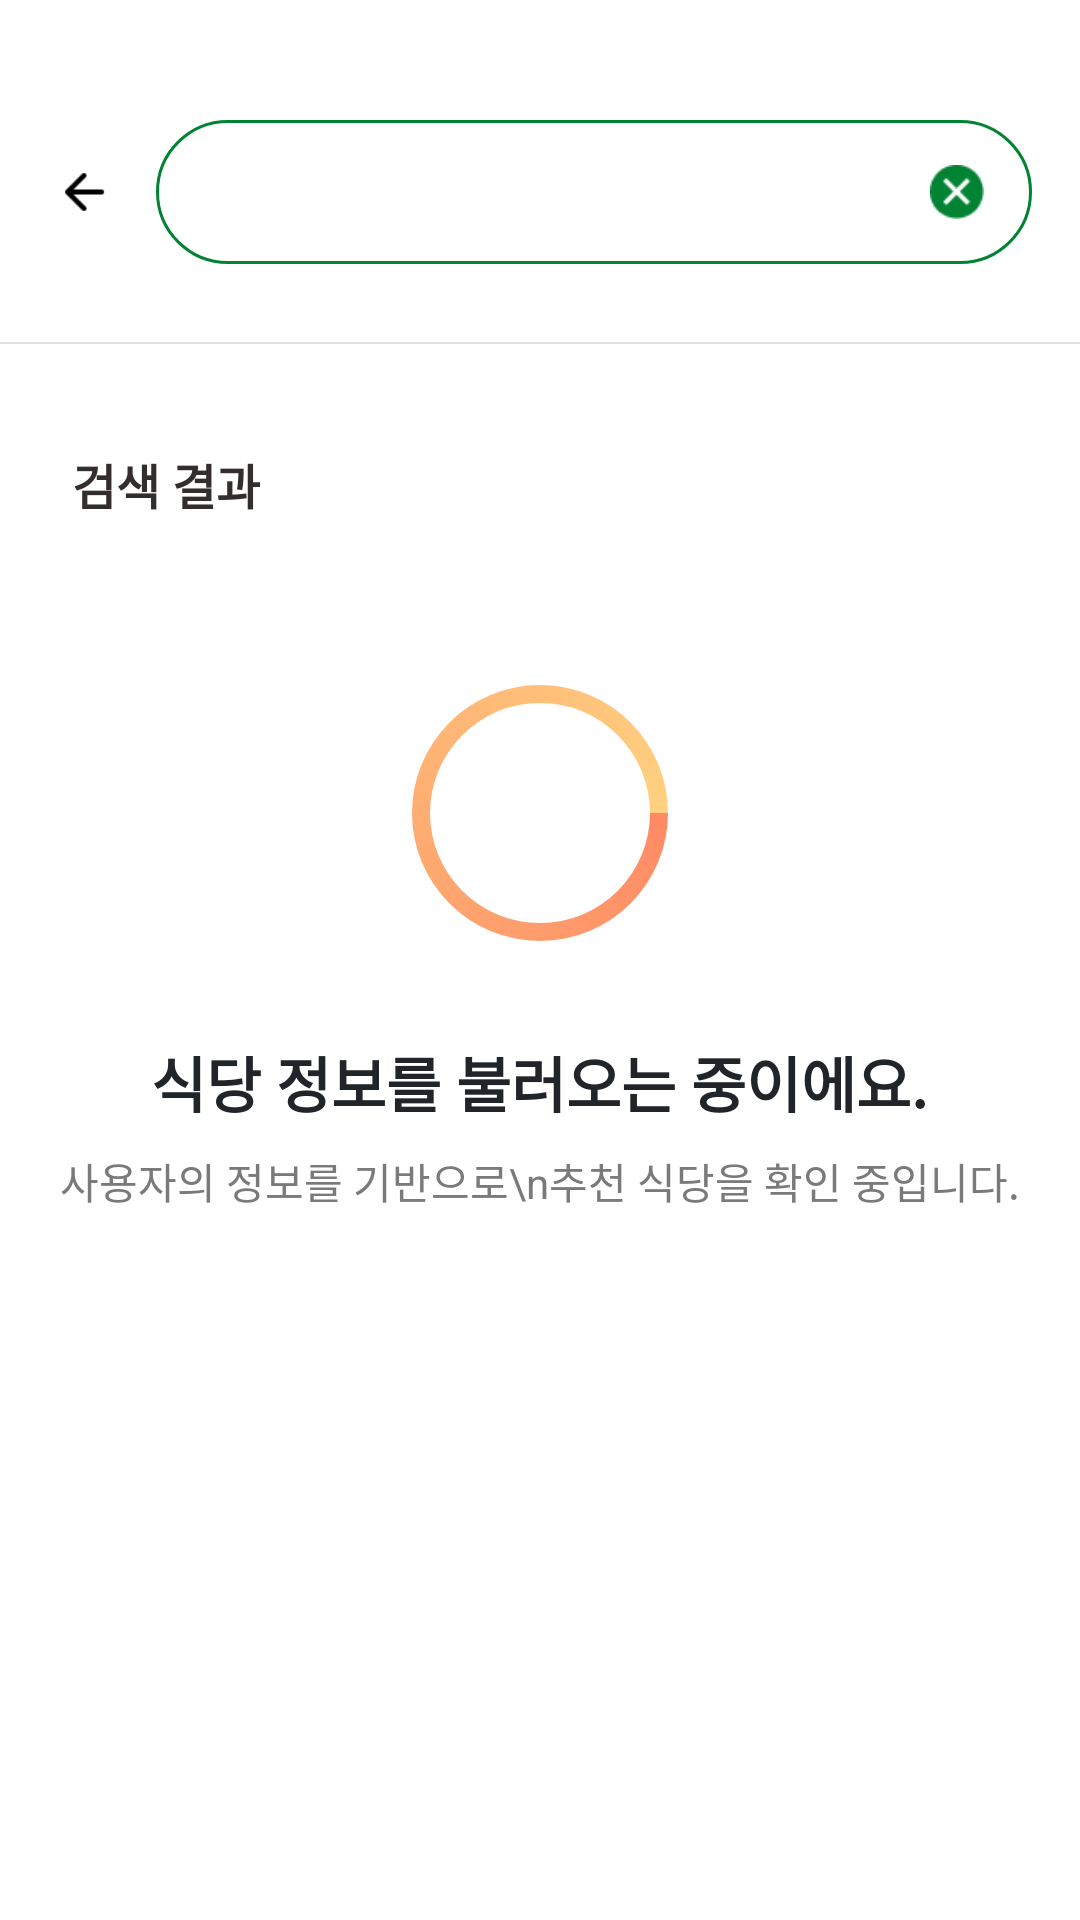

The Android layout XML behind this screen, and the referenced resources:
<!-- AndroidManifest.xml: application theme Theme.KTable -->
<!-- res/layout/activity_search_restaurant.xml -->
<?xml version="1.0" encoding="utf-8"?>
<LinearLayout xmlns:android="http://schemas.android.com/apk/res/android"
    xmlns:app="http://schemas.android.com/apk/res-auto"
    android:layout_width="match_parent"
    android:layout_height="match_parent"
    android:orientation="vertical">


    <LinearLayout
        android:layout_width="match_parent"
        android:layout_height="wrap_content"
        android:orientation="horizontal"
        android:gravity="center_vertical"
        android:paddingStart="8dp"
        android:paddingEnd="16dp"
        android:paddingTop="40dp"
        android:paddingBottom="16dp">

        <ImageButton
            android:id="@+id/btnBack"
            android:layout_width="40dp"
            android:layout_height="40dp"
            android:padding="10dp"
            android:scaleType="fitCenter"
            android:background="?attr/selectableItemBackgroundBorderless"
            android:src="@drawable/ic_arrow_back"/>

        <RelativeLayout
            android:layout_width="0dp"
            android:layout_height="wrap_content"
            android:layout_weight="1"
            android:layout_marginStart="4dp">

            <EditText
                android:id="@+id/etSearchResult"
                android:layout_width="match_parent"
                android:layout_height="48dp"
                android:background="@drawable/rounded_edittext"
                android:paddingStart="16dp"
                android:paddingEnd="48dp"
                android:imeOptions="actionSearch"
                android:inputType="text"
                android:singleLine="true"/>

            <ImageView
                android:id="@+id/ivClearSearch"
                android:layout_width="18dp"
                android:layout_height="18dp"
                android:layout_alignParentEnd="true"
                android:layout_centerVertical="true"
                android:layout_marginEnd="16dp"
                android:src="@drawable/ic_close"
                android:contentDescription="검색어 지우기"/>
        </RelativeLayout>

    </LinearLayout>

    
    <View
        android:layout_width="match_parent"
        android:layout_height="0.7dp"
        android:layout_marginTop="10dp"
        android:background="#E0E0E0" />

    <TextView
        android:layout_width="wrap_content"
        android:layout_height="wrap_content"
        android:layout_marginStart="24dp"
        android:layout_marginTop="35dp"
        android:text="검색 결과"
        android:textColor="#342D2D"
        android:textSize="16sp"
        android:textStyle="bold"/>

    <FrameLayout
        android:layout_width="match_parent"
        android:layout_height="wrap_content"
        android:layout_marginTop="12dp"
        android:layout_marginBottom="80dp">

        <androidx.recyclerview.widget.RecyclerView
            android:id="@+id/rvRestaurantList"
            android:layout_width="match_parent"
            android:layout_height="wrap_content"
            android:nestedScrollingEnabled="false"
            android:clipToPadding="false"
            android:overScrollMode="never"
            android:paddingStart="24dp"
            android:paddingEnd="24dp"/>

        <LinearLayout
            android:id="@+id/layoutLoading"
            android:layout_width="match_parent"
            android:layout_height="250dp"
            android:background="@android:color/white"
            android:gravity="center"
            android:orientation="vertical"
            android:visibility="visible">

            <ProgressBar
                android:id="@+id/progressLoading"
                android:layout_width="110dp"
                android:layout_height="110dp"
                android:indeterminateDrawable="@drawable/progress_loading"/>

            <TextView
                android:layout_width="wrap_content"
                android:layout_height="wrap_content"
                android:layout_marginTop="20dp"
                android:text="식당 정보를 불러오는 중이에요."
                android:textColor="#212529"
                android:textSize="20sp"
                android:textStyle="bold"/>

            <TextView
                android:layout_width="wrap_content"
                android:layout_height="wrap_content"
                android:layout_marginTop="8dp"
                android:text="사용자의 정보를 기반으로\n추천 식당을 확인 중입니다."
                android:gravity="center"
                android:textColor="#7A7A7A"
                android:textSize="14sp"/>
        </LinearLayout>

        
        <LinearLayout
            android:id="@+id/layoutError"
            android:layout_width="match_parent"
            android:layout_height="350dp"
            android:background="@android:color/white"
            android:gravity="center"
            android:orientation="vertical"
            android:visibility="gone">


            <ImageView
                android:id="@+id/imgError"
                android:layout_width="160dp"
                android:layout_height="160dp"
                android:src="@drawable/error_image"
                android:scaleType="fitCenter"/>


            <TextView
                android:layout_width="wrap_content"
                android:layout_height="wrap_content"
                android:layout_marginTop="20dp"
                android:text="추천 식당 정보를 불러오지 못했어요."
                android:textColor="#212529"
                android:textSize="20sp"
                android:textStyle="bold"/>


            <TextView
                android:layout_width="wrap_content"
                android:layout_height="wrap_content"
                android:layout_marginTop="8dp"
                android:text="네트워크 응답이 없거나 일시적인 오류가 발생했어요.\n잠시 후 다시 시도해주세요."
                android:gravity="center"
                android:textColor="#7A7A7A"
                android:textSize="14sp"/>
        </LinearLayout>


    </FrameLayout>

</LinearLayout>
<!-- resources referenced by this layout -->
<resources>
  <!-- drawable error_image: png bitmap (drawable, 64765 bytes) -->
  <!-- drawable ic_arrow_back: png bitmap (drawable, 304 bytes) -->
  <!-- drawable ic_close: png bitmap (drawable, 907 bytes) -->
  <!-- drawable progress_loading (drawable) -->
  <?xml version="1.0" encoding="utf-8"?>
  <rotate xmlns:android="http://schemas.android.com/apk/res/android"
      android:fromDegrees="0"
      android:toDegrees="360">
  
      <shape
          android:shape="ring"
          android:thickness="6dp"
          android:useLevel="false">
  
          <gradient
              android:startColor="#FF8A65"
              android:endColor="#FFD180"
              android:type="sweep"/>
  
      </shape>
  
  </rotate>
  <!-- drawable rounded_edittext (drawable) -->
  <?xml version="1.0" encoding="utf-8"?>
  <shape xmlns:android="http://schemas.android.com/apk/res/android"
      android:shape="rectangle">
      <solid android:color="#ffffff" />
      <stroke android:width="1dp" android:color="#028334" /> 
      <corners android:radius="999dp" /> 
  </shape>
  <style name="Theme.KTable" parent="Base.Theme.KTable" />
  <style name="Base.Theme.KTable" parent="Theme.Material3.DayNight.NoActionBar">
          <item name="android:windowBackground">@android:color/white</item>
  
          
          <item name="android:windowSplashScreenBackground" tools:targetApi="31">@android:color/white</item>
          <item name="android:windowSplashScreenAnimatedIcon" tools:targetApi="31">@android:color/transparent</item>
      </style>
</resources>
